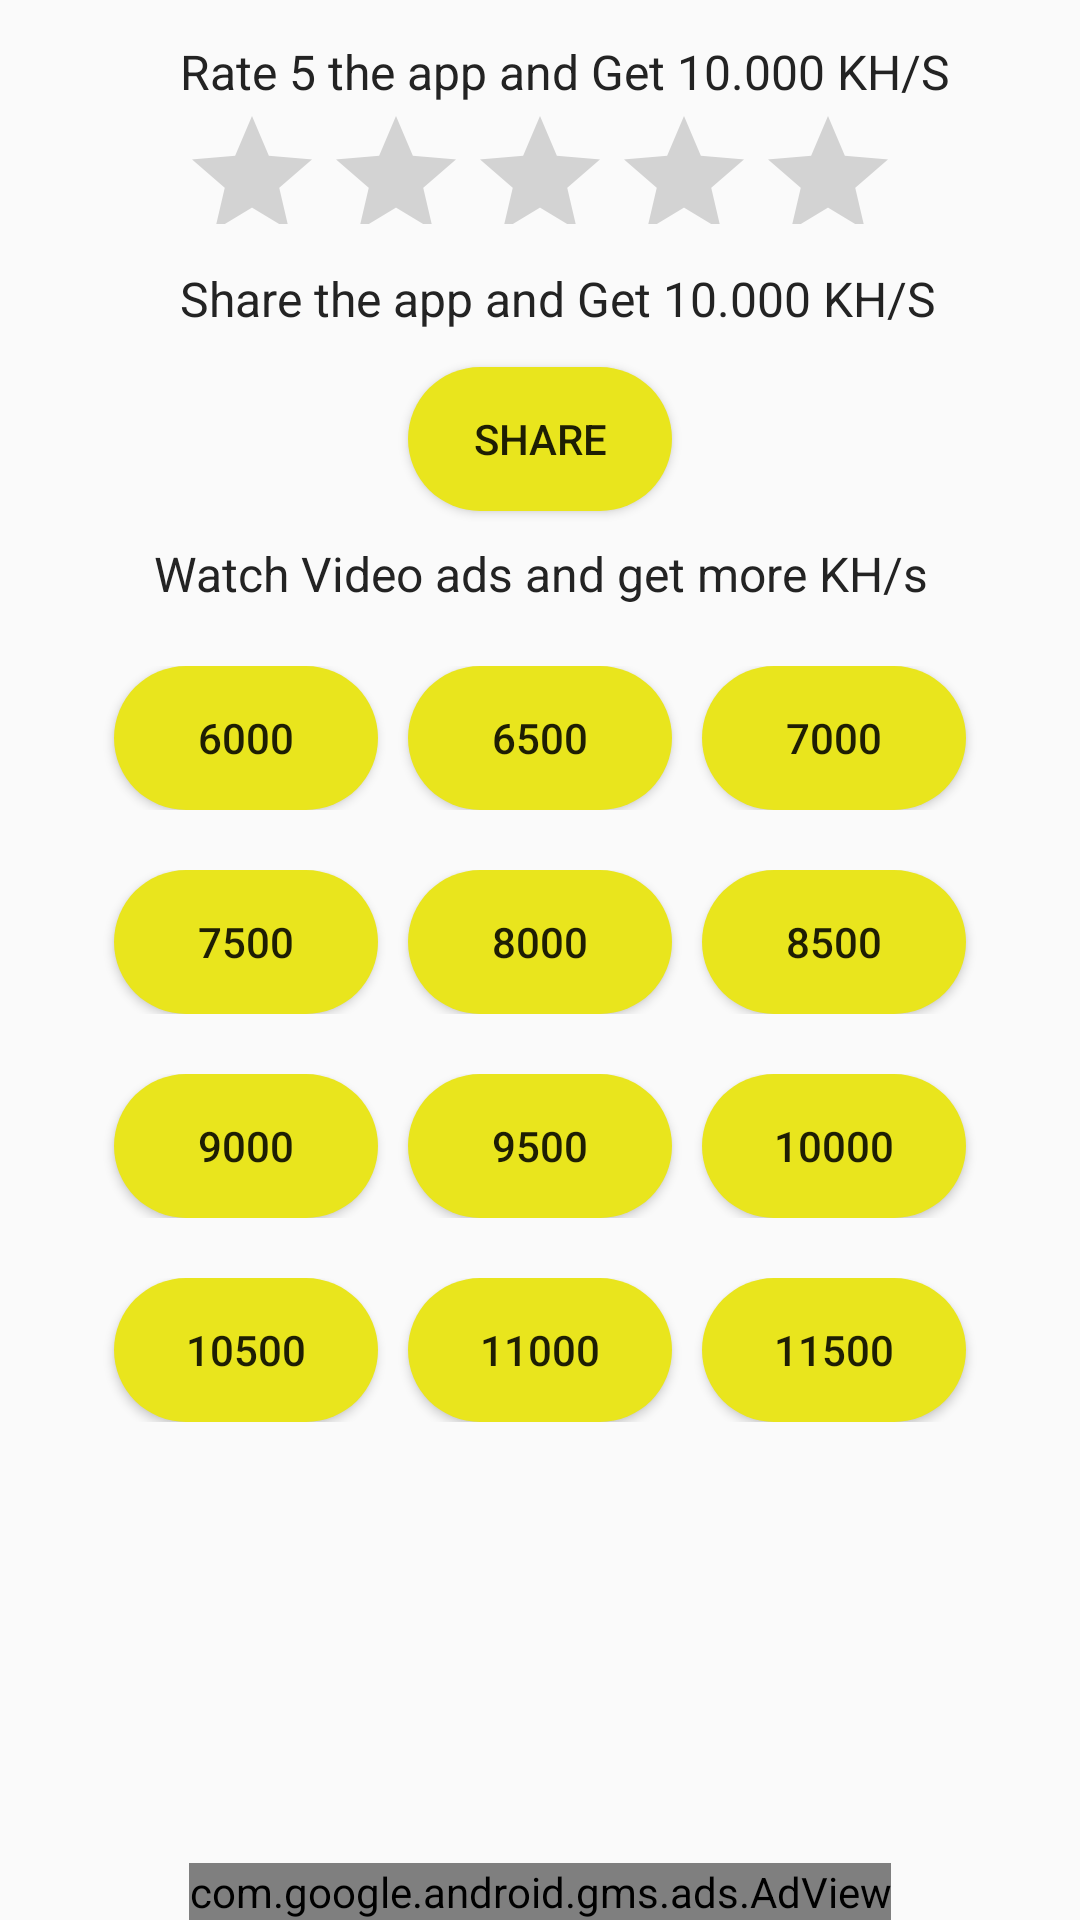

Produce the Android XML layout that renders to this screen, including the resource entries it uses.
<!-- AndroidManifest.xml: application theme AppTheme -->
<!-- res/layout/activity_more.xml -->
<?xml version="1.0" encoding="utf-8"?>
<RelativeLayout xmlns:android="http://schemas.android.com/apk/res/android"
    xmlns:app="http://schemas.android.com/apk/res-auto"
    xmlns:tools="http://schemas.android.com/tools"
    android:layout_width="match_parent"
    android:layout_height="match_parent"
    tools:context="com.coin06.mine.nbit.MoreActivity">

    <RatingBar
        android:id="@+id/ratingBar"
        android:layout_width="wrap_content"
        android:layout_height="40dp"
        android:layout_below="@+id/textView6"
        android:layout_centerHorizontal="true" />

    <TextView
        android:id="@+id/textView6"
        android:layout_width="wrap_content"
        android:layout_height="wrap_content"
        android:layout_alignLeft="@+id/ratingBar"
        android:layout_alignParentTop="true"
        android:layout_alignStart="@+id/ratingBar"
        android:layout_marginTop="13dp"
        android:text="Rate 5 the app and Get 10.000 KH/S "
        android:textColor="#232323"
        android:textSize="16dp" />

    <TextView
        android:id="@+id/textView7"
        android:layout_width="wrap_content"
        android:layout_height="wrap_content"
        android:layout_alignLeft="@+id/ratingBar"
        android:layout_alignStart="@+id/ratingBar"
        android:layout_below="@+id/ratingBar"
        android:layout_marginTop="14dp"
        android:text="Share the app and Get 10.000 KH/S"
        android:textColor="#232323"
        android:textSize="16dp" />

    <Button
        android:id="@+id/btnShare"
        android:layout_width="wrap_content"
        android:layout_height="wrap_content"
        android:layout_below="@+id/textView7"
        android:layout_centerHorizontal="true"
        android:layout_marginTop="12dp"
        android:background="@drawable/shape"
        android:text="SHARE" />
<LinearLayout
    android:id="@+id/ooo"
    android:layout_width="match_parent"
    android:layout_height="wrap_content"
    android:orientation="horizontal"
  android:layout_margin="10dp"
    android:layout_below="@+id/btnShare">

    <TextView
        android:layout_width="match_parent"
        android:layout_height="wrap_content"
        android:layout_gravity="center"
        android:gravity="center"
        android:text="Watch Video ads and get more KH/s"
        android:textColor="#232323"
        android:textSize="16dp" />
</LinearLayout>
    <LinearLayout
        android:id="@+id/lll"
        android:layout_width="match_parent"
        android:layout_height="wrap_content"
        android:orientation="horizontal"
        android:layout_below="@+id/ooo"
        android:layout_margin="10dp"
        android:layout_centerHorizontal="true"
        android:gravity="center">
        <Button
            android:id="@+id/btnF"
            android:layout_width="wrap_content"
            android:layout_height="wrap_content"
            android:layout_below="@+id/textView7"
            android:background="@drawable/shape"
            android:text="6000" />
        <Button
            android:id="@+id/btnFa"
            android:layout_width="wrap_content"
            android:layout_height="wrap_content"
            android:layout_marginLeft="10dp"
            android:layout_below="@+id/textView7"
            android:background="@drawable/shape"
            android:text="6500" />
        <Button
            android:id="@+id/btnFaa"
            android:layout_width="wrap_content"
            android:layout_height="wrap_content"
            android:layout_marginLeft="10dp"
            android:layout_below="@+id/textView7"
            android:background="@drawable/shape"
            android:text="7000" />
    </LinearLayout>
    <LinearLayout
        android:id="@+id/lllo"
        android:layout_width="match_parent"
        android:layout_height="wrap_content"
        android:orientation="horizontal"
        android:layout_below="@+id/lll"
        android:layout_margin="10dp"
        android:layout_centerHorizontal="true"
        android:gravity="center">
        <Button
            android:id="@+id/btnA"
            android:layout_width="wrap_content"
            android:layout_height="wrap_content"
            android:layout_below="@+id/textView7"
            android:background="@drawable/shape"
            android:text="7500" />
        <Button
            android:id="@+id/btnAa"
            android:layout_width="wrap_content"
            android:layout_height="wrap_content"
            android:layout_marginLeft="10dp"
            android:layout_below="@+id/textView7"
            android:background="@drawable/shape"
            android:text="8000" />
        <Button
            android:id="@+id/btnAaa"
            android:layout_width="wrap_content"
            android:layout_height="wrap_content"
            android:layout_marginLeft="10dp"
            android:layout_below="@+id/textView7"
            android:background="@drawable/shape"
            android:text="8500" />
    </LinearLayout>
    <LinearLayout
        android:id="@+id/lllj"
        android:layout_width="match_parent"
        android:layout_height="wrap_content"
        android:orientation="horizontal"
        android:layout_below="@+id/lllo"
        android:layout_margin="10dp"
        android:layout_centerHorizontal="true"
        android:gravity="center">
        <Button
            android:id="@+id/btnB"
            android:layout_width="wrap_content"
            android:layout_height="wrap_content"
            android:layout_below="@+id/textView7"
            android:background="@drawable/shape"
            android:text="9000" />
        <Button
            android:id="@+id/btnBa"
            android:layout_width="wrap_content"
            android:layout_height="wrap_content"
            android:layout_marginLeft="10dp"
            android:layout_below="@+id/textView7"
            android:background="@drawable/shape"
            android:text="9500" />
        <Button
            android:id="@+id/btnBaa"
            android:layout_width="wrap_content"
            android:layout_height="wrap_content"
            android:layout_marginLeft="10dp"
            android:layout_below="@+id/textView7"
            android:background="@drawable/shape"
            android:text="10000" />
    </LinearLayout>
    <LinearLayout
        android:id="@+id/lllk"
        android:layout_width="match_parent"
        android:layout_height="wrap_content"
        android:orientation="horizontal"
        android:layout_below="@+id/lllj"
        android:layout_margin="10dp"
        android:layout_centerHorizontal="true"
        android:gravity="center">
        <Button
            android:id="@+id/btnC"
            android:layout_width="wrap_content"
            android:layout_height="wrap_content"
            android:layout_below="@+id/textView7"
            android:background="@drawable/shape"
            android:text="10500" />
        <Button
            android:id="@+id/btnCa"
            android:layout_width="wrap_content"
            android:layout_height="wrap_content"
            android:layout_marginLeft="10dp"
            android:layout_below="@+id/textView7"
            android:background="@drawable/shape"
            android:text="11000" />
        <Button
            android:id="@+id/btnCaa"
            android:layout_width="wrap_content"
            android:layout_height="wrap_content"
            android:layout_marginLeft="10dp"
            android:layout_below="@+id/textView7"
            android:background="@drawable/shape"
            android:text="11500" />
    </LinearLayout>

    <com.google.android.gms.ads.AdView
        xmlns:ads="http://schemas.android.com/apk/res-auto"
        android:id="@+id/adView"
        android:layout_width="wrap_content"
        android:layout_height="wrap_content"
        android:layout_centerHorizontal="true"
        android:layout_alignParentBottom="true"
        ads:adSize="BANNER"
        ads:adUnitId="ca-app-pub-7584874423919070/5114769159">
    </com.google.android.gms.ads.AdView>
</RelativeLayout>
<!-- resources referenced by this layout -->
<resources>
  <!-- drawable shape (drawable) -->
  <?xml version="1.0" encoding="utf-8"?>
  <shape android:shape="rectangle"
  xmlns:android="http://schemas.android.com/apk/res/android">
  <solid android:color="@color/yellow"/>
  <corners android:radius="30dp"/>
  </shape>
  <style name="AppTheme" parent="Theme.AppCompat.Light.DarkActionBar">
          
          <item name="colorPrimary">#eae614</item>
          <item name="colorPrimaryDark">#fdfb73</item>
          <item name="colorAccent">#fffd67</item>
      </style>
  <color name="yellow">#e9e51d</color>
</resources>
